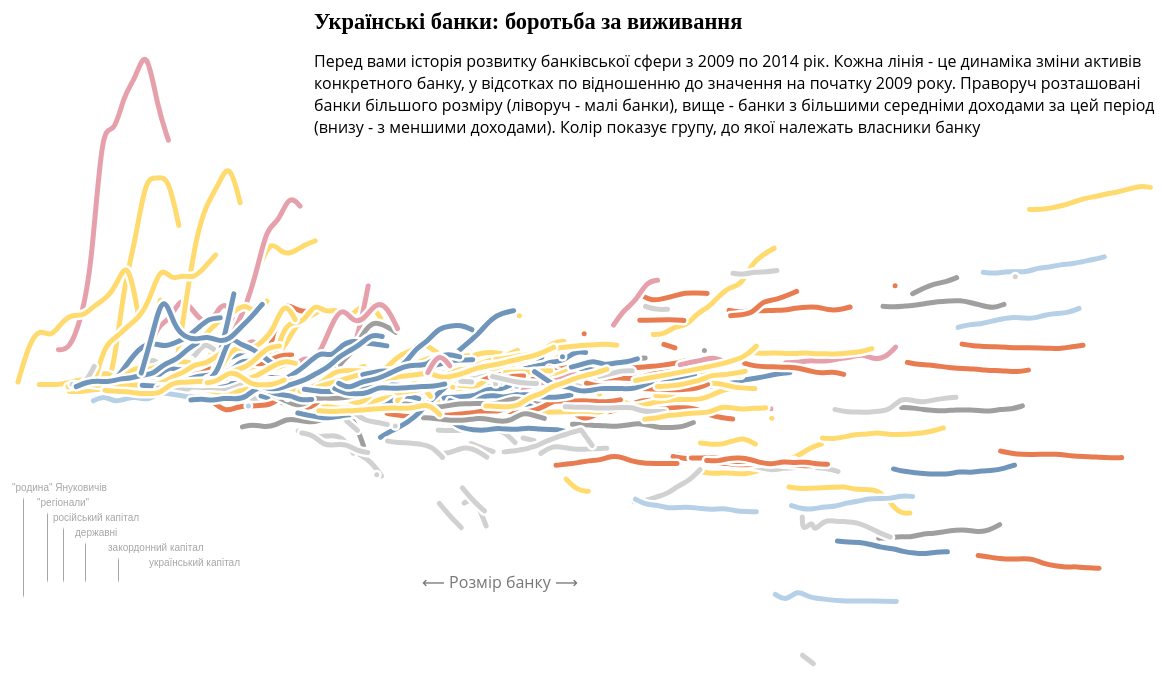
D3 v3 page, settled after 480 driven frames (8 s of simulated time); the page loaded 1 data file(s).






var months,
    monthFormat = d3.time.format("%Y-%m");

var dates = ["1012009", "1072009", "1012010", "1072010", "1012011", "1072011", "1012012", "1072012", 
             "1012013", "1072013", "1012014", "1072014"];
var nested_data;

var margin = {top: 20, right: 10, bottom: 160, left: 40},          // margins for whole picture
    width = 1200 - margin.left - margin.right,
    height = 800 - margin.top - margin.bottom,
    margin_group = {top: 5, right: 5, bottom: 10, left: 2},      // margins for small charts for each group of banks
    width_group = 150 - margin_group.left - margin_group.right,
    height_group = 200 - margin_group.top - margin_group.bottom;

var x = d3.scale.log()
    .range([0, width]);

var y = d3.scale.sqrt()
    .range([height, 0]);


var x_group = d3.scale.ordinal()
    .domain(dates)
    .rangeRoundBands([0, width_group], .1);

var y_group = d3.scale.sqrt()
    .domain([0,  25]) // this domain is trend for bank's actives, related to first year value. Minimum is 0, maximum - 3
                    // if grouth was bigger then 3 times we should truncate a chart and make a note about situation
    .range([height_group, 0]);


var line = d3.svg.line()
    .x(function(d) { return x_group(d.date); })
    .y(function(d) { return y_group(d.value); })
    .interpolate("basis"); 


var svg = d3.select("#chart").append("svg")
    .attr('class', 'bank-lines')
    .attr("width", width + margin.left + margin.right)
    .attr("height", height + margin.top + margin.bottom)
  .append("g")
    .attr("transform", "translate(" + margin.left + "," + margin.top + ")");

d3.select(".nodet")
    .on("mouseover", function(d){
	d3.selectAll("div.nodet").classed("unselectedt", true);
        var name = d3.select(this).attr("id");
        d3.select(this).classed("unselectedt", false);
        svg.selectAll("path").classed("unselected", true);
        svg.selectAll("." + name).selectAll("path").classed("unselected", false);
    });


d3.csv("vis_data2.csv", function(error, csv_data) {
    /* construct set from group_owner column in csv data and find unique values from set of string */
  //var uniq_groups = d3.set(csv_data.map(function(d){return d.group_owner;})).values(); 
  var actives = d3.extent(csv_data.map(function(d){return +d.actives;})); 
  var incomes = d3.extent(csv_data.map(function(d){return +d.income;})); 
  var uniq_groups = d3.set(csv_data.map(function(d){return d.groups;})).values();
  var ratings = csv_data.map(function(d){return +d.rating;});
  x.domain(actives); // amount of different groups to which banks belong
  y.domain(incomes); // y domain depends on rating's interval of values
 
  var treemap_data = {
 	"name": "market",
     	"children": [
      		{"name": "AgglomerativeCluster", "size": 3938},
     	]
  };
  treemap_data.children = d3.nest()
    .key(function(d) {return d["group.y"];}) // by group

    .rollup(function(leaves) {  // make summary for each group
       var share = leaves.reduce(function(memo, e) {
	  return memo + parseFloat(e.actives);
	},0.);
       return share;
     })
     .entries(csv_data)
  treemap_data.children.map(function(d){
        return {name: d.key, value: d.values}
      });
 
  treemap(treemap_data);

  /* change data from flat to ierarchic form
  // group 
  //   --> bank_name
  //     --> {date, val1, ...}  */
  parseDate = d3.time.format("%d%m%Y").parse;
  nested_data = d3.nest()

    //.key(function(d) {return d.group_owner;}) // by group
 //   .key(function(d) {return d.groups;}) // by group
    .key(function(d) {return d.name;})        // by bank's name

    .rollup(function(leaves) {  // make summary for each bank
      leaves.sort( function(a,b) { return parseDate('0'+a.date) - parseDate('0'+b.date); } ) // sort objects by date
      var base_val = leaves[0].actives; // base value for each bank - amount of actives in year first 
      var incomes = leaves.map(function(d){return +d.income;}); //reduce(function(memo, m){ return memo + m.income }, 0);
      var av_income = d3.sum(incomes) / incomes.length;
      //var actives = leaves.map(function(d){return +d.actives;}); //reduce(function(memo, m){ return memo + m.income }, 0);
      //var av_active = d3.sum(actives) / actives.length;
           return {
        // common info for bank
        "name": leaves[0].name, 
        "group_owner": leaves[0]["group.y"],
        "owner": leaves[0].owner,
        "rank": leaves[0].y,
        "status": leaves[0].status,
        "base_val": +base_val, 
        "av_income": av_income,
        "credits_all":leaves[leaves.length-1].credits_all,
        "deposits_all": leaves[leaves.length-1].deposits_all,
        "data": leaves.map(function(o){ return {date: o.date, value: +o.actives / (base_val) }; } ) } })
    
    .entries(csv_data);
    var groups = svg.selectAll('g')
    .data(nested_data)
    .enter().append("g") // chart arrangement: by_x - starting value of actives, by y - average income
      .attr("transform", function(d, i){  return "translate(" + x(d.values.base_val) + "," + y(d.values.av_income) + ")"; } )
      .attr("class", function(d){ return "groups " + d.values.group_owner;});
      
      groups
      .append("text")
      .attr("x", 4)
      .attr("y", height_group + 20)
      .attr("dy", ".35em")
      //.style("font-weight", "bold")
      .style("font-size", "8px")
      //.text(function(d){ return d.key})

     var lines =  groups  
    .selectAll("path")
      .data(function(d){   return [d.values]; })
    .enter()

     lines.append("path")
      //.attr("d", function(d) { if(d.values.group_owner == 6){return line(d.values.data.map(
	//	function(d){return {date:d.date, value: 1+d.value/10}}))}; return line(d.values.data); });	
      .attr("d", function(d) { return line(d.data) })
      .attr("class", "background_line")	

     lines.append("path")
      .attr("d", function(d) { return line(d.data) })
      .on("mouseover", function(d) {

                d3.select(this)
                  .classed("selected", true) ;
                var parent = this.parentNode;
                var grandparent = this.parentNode.parentNode;
                grandparent.appendChild(parent);
                simple_tooltip(d); 
       })
       .on("mouseout", function(d) {
         	//svg.selectAll("path").classed('unselected', false);
                d3.select(this)
                  .classed("selected", false) ;

            d3.selectAll('.tooltip').transition()        
                .duration(500)      
                .style("opacity", 0);   
   	})
});

function simple_tooltip(d){
    console.log(d);
    var last_point = d.data[d.data.length - 1];

    var x_left = x(d.base_val), x_right = x_left +  x_group(last_point.date);
    var y_bottom = y(d.av_income), y_top = y_bottom + y_group(last_point.value);

    var config1 = {
        activeBankName: d.name,
        target: "#scatterplot1",
            x_param: "credits_all",
            y_param: "deposits_all",
            x_title: "Credits",
            y_title: "Deposits",
            scat_title: "Deposits/Credits UAH"
    };
    var config2 = {
        activeBankName: d.name,
        target: "#scatterplot2",
        x_param: "av_income",
        y_param: "base_val",
        x_title: "Income",
        y_title: "Base",
        scat_title: "Actives"
    };
    scatterplot(nested_data, config1);
    scatterplot(nested_data, config2);
	var divTooltip = d3.select('#tt1');

	divTooltip.transition()
	//.delay(400)
	.duration(200)
	.style("opacity", 0.7)
    .style("left",  (x_right+53)  + "px"  )
    .style("top", ( y_top ) + "px");

	divTooltip.select('.tooltip-text')
        .html('<center><b>' + (d.name)  + "<br/>" +
		(last_point.value < 1 ? 'падіння: ' : 'зростання: ') +
		(last_point.value < 1 ? '': '+')  +  parseInt((last_point.value-1)*100)  +
			 "%</b></center>" )

/*  TODO: second tooltip */
	var divTooltip2 = d3.select('#tt2');
	divTooltip2.transition()
	.duration(200)
	.style("opacity", 0.7);
	divTooltip2.html('<center><b>'+(d.av_income > 0 ? 'дохід: ' : 'збитки: ') + Math.floor(d.av_income/1000)  + ' млн.' +
                          '</br>розмір: ' + Math.floor(d.base_val/1000) +  " млн." +
			 "</center>" ) ;


	var dims = divTooltip2.node().getBoundingClientRect();


	divTooltip2
	.style("left",  (x_left+50-dims.width)  + "px"  )
	.style("top", ( y_bottom + height_group+20 ) + "px");
}
  /*





.on("mouseover", function(d) {
       d3.select(this).classed('hover', true);
       this.parentNode.appendChild(this);
   })
   .on("mouseout", function(d) {
       d3.select(this).classed('hover', false);
   })

  svg.append("g")
      .attr("class", "axis axis--x")
      .attr("transform", "translate(0," + height + ")")
      .call(d3.svg.axis()
        .scale(x)
        .orient("bottom"));

  svg.append("g")
      .attr("class", "axis axis--y")
      .call(d3.svg.axis()
        .scale(y)
        .orient("left")
        .ticks(10, "%"))
    .append("text")
      .attr("x", 4)
      .attr("y", 7)
      .attr("dy", ".35em")
      .style("font-weight", "bold")
      .text("Unemployment Rate");
*/





// ── scatterplot.js
//EXAMPLE of config object
//var config1 = {
//    activeBankName: d.name,
//    target: "#scatterplot1",
//    x_param: "credits_all",
//    y_param: "deposits_all",
//    x_title: "Credits",
//    y_title: "Deposits",
//    scat_title: "Deposits/Credits UAH"
//};
function scatterplot (data, config) {
    var data = data.filter(function(d) {   //Filter emty values
        return parseInt(d.values[config.x_param]) > 0 & parseInt(d.values[config.y_param]) > 0;
        }),
        margin = {top: 5, right: 5, bottom: 35, left: 35},
        svgWidth = 300,
        svgHeight = 200,
        width = svgWidth - margin.left - margin.right,
        height = svgHeight - margin.top - margin.bottom,
        domain = {
            x: [d3.min(data, function (d) {
                return parseInt(d.values[config.x_param]);
            }), d3.max(data, function (d) {
                return parseInt(d.values[config.x_param]);
            })],
            y: [d3.min(data, function (d) {
                return parseInt(d.values[config.y_param]);
            }), d3.max(data, function (d) {
                return parseInt(d.values[config.y_param]);
            })]
        };

//Calculate SCALES
    var x = d3.scale.log()
        .domain(domain.x)
        .range([0, width])
        .clamp(true);

    var y = d3.scale.log()
        .domain(domain.y)
        .range([height, 0])
        .clamp(true);

//Prepare AXES functions
    var xAxis = d3.svg.axis()
        .scale(x)
        .orient("bottom")
        .ticks(10, ",.1s");
        //.tickFormat(1, "+%");

    var yAxis = d3.svg.axis()
        .scale(y)
        .orient("left")
        .ticks(10, ",.1s");

//START DRAWING
    //Add title
    d3.select(config.target)
        .html('') // clean html to avoid multiplication
        .append("p")
        .attr("class", "scatterplot-title" )
        .attr('width', svgWidth+"px")
        .text(config.scat_title);

    var root = d3.select(config.target)
        .append('svg')
        .attr('width', svgWidth)
        .attr('height', svgHeight)
        .append("g")
        .attr("transform", "translate(" + margin.left + "," + margin.top + ")");

//Draw Axes
    root.append("g")
        .attr("class", "x-ax axis")
        .attr("transform", "translate(0," + (svgHeight - margin.bottom - margin.top) + ")")
        .call(xAxis)
        .append("text")
        .attr("x", width)
        .attr("dy", "-10px")
        .style("text-anchor", "end")
        .text(config.x_title);

    root.append("g")
        .attr("class", "y-ax axis")
        .call(yAxis)
        .append("text")
        .attr("transform", "rotate(-90)")
        .attr("y", 0)
        .attr("dy", ".71em")
        .style("text-anchor", "end")
        .text(config.y_title);

//Draw Circles
    root.append("g")
        .attr("class", "circles");

    var circlegroup = d3.select(config.target).selectAll('.circles'),
        circles = circlegroup.selectAll('.item')
            .data(data)
            .enter();

        circles.append('circle')
            .attr('class', 'item')
            .attr("cx", function (d) { return x(parseInt(d.values[config.x_param])) || 0; })
            .attr("cy", function (d) { return y(parseInt(d.values[config.y_param])) || 0; })
            .attr("r", function (d) { return d.values.name == config.activeBankName ? 5 : 3 })
            .classed("active-bank", function (d) { return d.values.name == config.activeBankName })
            .style("fill", "red");

    root.selectAll("circle").sort(function(a){return a.values.name == config.activeBankName ? 1 : 0})

}

// ── treemap1.js
function select_group(d){
  svg.selectAll("path").classed("unselected", true);
  svg.selectAll("." + d.name).selectAll("path").classed("unselected", false);

  d3.selectAll(".nodet").classed("unselectedt", true);
  d3.select("div#" + d.name).classed("unselectedt", false);
}

function treemap(data){

  var margin = {top: 5, right: 5, bottom: 5, left: 5},
      width = 200 - margin.left - margin.right,
      height = 30 - margin.top - margin.bottom;
  
    var z = d3.scale.ordinal()
    .domain(["NA", "family", "regionals", "ukraine", "world", "russia", "state"])
    .range(["#bebebe", "#dc7889", "#32699e", "#ffcc32", "#de4406", "#777", "#98bcde"]
    //.range(["#777","#536d7a","#7da8af","#f9a962","#e24c4b","#414b54","#893b27"]  
	.map(function(c){ // add a lil bit transparency
		var tmp_color = d3.rgb(c);			
                return "rgba("+tmp_color.r+","+tmp_color.g+","+tmp_color.b+",0.9)";
	     }));
  
  var treemap = d3.layout.treemap()
      .size([width, height])
      .sticky(true)
      .mode("slice")
      //.value(function(d) { return d.size; });

  
  var div = d3.select("body").select("div#color_legend").append("div")
      .attr("class", "color-blocks")
      .style("position", "relative")
      .style("width", (width + margin.left + margin.right) + "px")
      .style("height", (height + margin.top + margin.bottom) + "px")
      .style("left", margin.left + "px")
      .style("top", margin.top + "px");

    var node = div.datum(data).selectAll(".node");
 // debugger;
  node.data(treemap.nodes)
      .enter().append("div")
        .attr("class", "node test")
        .call(position)
        .style("background", function(d) { return  z(d.name); })
        .on("mouseover", select_group)
        //.html(function(d) { return d.children ? null :  d.name; });
  
  
      node
          .data(treemap.nodes)
        .transition()
          .duration(1500)
          .call(position);
  
  function position() {
    this.style("left", function(d) { return d.x + "px"; })
        .style("top", function(d) { return d.y + "px"; })
        .style("width", function(d) { return Math.max(0, d.dx - 1) + "px"; })
        .style("height", function(d) { return Math.max(0, d.dy - 1) + "px"; });
  }
}  


### data: vis_data2.csv
index, name, actives, date, credits_all, deposits_all, income, owner, group.x, group.y, status, rating, groups, y
1, 3/4, 4734803, 1072012, 199820, 161444, 40519, Вадим? Іщенко (приписують вплив Юрія Кол…, 3, family, NA, 65, 6, 1
2, 3/4, 732275, 1012011, 26815, 9357, 221, Вадим Іщенко (приписують вплив ?Юрія Кол…, 4, family, NA, 65, 6, 1
3, 3/4, 4287553, 1012014, 340010, 1112022, 16336, Вадим Іщенко ?(приписують вплив Юрія Кол…, 3, family, NA, 65, 6, 1
4, 3/4, 75100, 1072009, 0, 0, 2, Вадим Іщенко (приписують вплив Юрія ?Кол…, 4, family, NA, 65, 6, 1
5, 3/4, 75017, 1012010, 0, 0, 6, Вадим Іщенко (приписують вплив Юрія ?Кол…, 4, family, NA, 65, 6, 1
6, 3/4, 3399401, 1012012, 248964, 127331, 192286, Вадим Іщенко (приписують? вплив Юрія Кол…, 3, family, NA, 65, 6, 1
7, 3/4, 5183363, 1012013, 344522, 347525, 4800, Вадим Іщенко (приписують ?вплив Юрія Кол…, 2, family, NA, 65, 6, 1
8, 3/4, 6447364, 1072013, 561500, 399247, 115106, Вадим Іщенко (приписують? вплив Юрія Кол…, 2, family, NA, 65, 6, 1
9, 3/4, 3931696, 1072011, 130120, 131408, 277988, Вадим Іщенко (приписують? вплив Юрія Кол…, 4, family, NA, 65, 6, 1
10, 3/4, 234426, 1072010, 3036, 5627, 20, Вадим Іщенко (приписують вплив ?Юрія Кол…, 4, family, NA, 65, 6, 1
11, 3/4, 3337121, 1072014, 385356, 659296, -4922, Вадим Іщенко (приписують? вплив Юрія Кол…, 3, family, NA, 65, 6, 1
12, CИГМАБАНК, 523976, 1012010, 436848, 322087, 2417, NA, 4, NA, NA, 189, 2, 218
13, CИГМАБАНК, 446879, 1012011, 284584, 181112, 869, NA, 4, NA, NA, 189, 2, 218
14, CИГМАБАНК, 359679, 1012009, 312766, 198620, 2838, NA, 4, NA, NA, 189, 2, 218
15, CИГМАБАНК, 463028, 1072009, 332050, 228998, 2762, NA, 4, NA, NA, 189, 2, 218
16, CИГМАБАНК, 581502, 1072010, 467638, 317100, 768, NA, 4, NA, NA, 189, 2, 218
17, CИГМАБАНК, 223198, 1072011, 255480, 46097, 78, NA, 4, NA, NA, 189, 2, 218
18, HАЦІОНАЛЬНІ ?ІНВЕСТИЦІЇ, 1320714, 1012009, 929534, 937384, 7479, Олександр Білошкап, ?Наталія Огородник, 4, ukraine, NA, 79, 3, 46
19, HАЦІОНАЛЬНІ ?ІНВЕСТИЦІЇ, 1431265, 1072009, 1100957, 1027073, 4619, Олександр Білошкап, ?Наталія Огородник, 4, ukraine, NA, 79, 3, 46
20, HАЦІОНАЛЬНІ ?ІНВЕСТИЦІЇ, 3783331, 1012014, 3221101, 3260643, 10169, Олександр ?Білошкап, Наталія Огородник, 3, ukraine, NA, 79, 3, 46
21, HАЦІОНАЛЬНІ ?ІНВЕСТИЦІЇ, 2644867, 1012013, 2307398, 2150313, 7629, Олександр Білошкап, ?Наталія Огородник, 4, ukraine, NA, 79, 3, 46
22, HАЦІОНАЛЬНІ ?ІНВЕСТИЦІЇ, 1918515, 1072010, 1421990, 1317882, 2055, Олександр Білошкап, ?Наталія Огородник, 3, ukraine, NA, 79, 3, 46
23, HАЦІОНАЛЬНІ ?ІНВЕСТИЦІЇ, 2180721, 1072011, 1547469, 1570995, 3541, Олександр Білошкап, ?Наталія Огородник, 4, ukraine, NA, 79, 3, 46
24, HАЦІОНАЛЬНІ ?ІНВЕСТИЦІЇ, 1774852, 1012010, 1169425, 1220562, 1451, Олександр Білошкап, ?Наталія Огородник, 3, ukraine, NA, 79, 3, 46
25, HАЦІОНАЛЬНІ ?ІНВЕСТИЦІЇ, 2065345, 1012011, 1415312, 1426177, 5245, Олександр Білошкап, ?Наталія Огородник, 4, ukraine, NA, 79, 3, 46
26, HАЦІОНАЛЬНІ ?ІНВЕСТИЦІЇ, 4169029, 1072014, 3534184, 3300420, 1063, Олександр Білошкап, ?Наталія Огородник, 3, ukraine, NA, 79, 3, 46
27, HАЦІОНАЛЬНІ ?ІНВЕСТИЦІЇ, 2361682, 1012012, 2088148, 1834457, 4047, Олександр Білошкап, ?Наталія Огородник, 4, ukraine, NA, 79, 3, 46
28, HАЦІОНАЛЬНІ ?ІНВЕСТИЦІЇ, 2809618, 1072013, 2329428, 2256567, 3767, Олександр Білошкап, ?Наталія Огородник, 4, ukraine, NA, 79, 3, 46
29, HАЦІОНАЛЬНІ ?ІНВЕСТИЦІЇ, 2267704, 1072012, 1944977, 1878384, 2834, Олександр Білошкап, ?Наталія Огородник, 4, ukraine, NA, 79, 3, 46
30, IHГ УКРАЇНА, 9393337, 1072011, 6366001, 3180628, 166582, ING Group ?(Нідерланди), 2, world, NA, 25, 2, 142
31, IHГ УКРАЇНА, 11270952, 1072012, 8632614, 3880011, 287254, ING Group ?(Нідерланди), 2, world, NA, 25, 2, 142
32, IHГ УКРАЇНА, 9665451, 1012014, 6571189, 3798440, 76122, ING ?Group (Нідерланди), 2, world, NA, 25, 2, 142
33, IHГ УКРАЇНА, 9691199, 1072013, 7510498, 4492930, 103568, ING Group ?(Нідерланди), 2, world, NA, 25, 2, 142
34, IHГ УКРАЇНА, 9632938, 1012011, 6550139, 2393115, 267800, ING Group ?(Нідерланди), 2, world, NA, 25, 2, 142
35, IHГ УКРАЇНА, 9070113, 1072010, 6572290, 2429169, 181372, ING Group ?(Нідерланди), 2, world, NA, 25, 2, 142
36, IHГ УКРАЇНА, 9505850, 1012009, 7049712, 1977108, 226800, ING Group ?(Нідерланди), 2, world, NA, 25, 2, 142
37, IHГ УКРАЇНА, 11309357, 1072014, 9246672, 2087430, 358669, ING Group ?(Нідерланди), 2, world, NA, 25, 2, 142
38, IHГ УКРАЇНА, 11526360, 1012013, 8684052, 4515805, 552362, ING Group ?(Нідерланди), 2, world, NA, 25, 2, 142
39, IHГ УКРАЇНА, 9699979, 1012010, 6976106, 1988604, 144246, ING Group ?(Нідерланди), 2, world, NA, 25, 2, 142
40, IHГ УКРАЇНА, 10771234, 1012012, 7874101, 2244893, 172603, ING Group ?(Нідерланди), 2, world, NA, 25, 2, 142
41, IHГ УКРАЇНА, 8259182, 1072009, 6228365, 2076137, 92686, ING Group ?(Нідерланди), 2, world, NA, 25, 2, 142
42, IМЕКСБАНК, 6278572, 1012011, 5454688, 2222534, 27522, Леонід ?Клімов, 2, regionals, NA, 31, 2, 92
43, IМЕКСБАНК, 6200752, 1012009, 3615912, 3455302, 62277, Леонід ?Клімов, 2, regionals, NA, 31, 2, 92
44, IМЕКСБАНК, 11027606, 1012014, 9314808, 6348817, 20354, Леонід ?Клімов, 2, regionals, NA, 31, 2, 92
45, IМЕКСБАНК, 9099475, 1012013, 7967211, 4753625, 3294, Леонід ?Клімов, 2, regionals, NA, 31, 2, 92
46, IМЕКСБАНК, 8662540, 1072012, 6646956, 3308627, 1345, Леонід ?Клімов, 2, regionals, NA, 31, 2, 92
47, IМЕКСБАНК, 11539288, 1072014, 9947671, 6586479, 10187, Леонід ?Клімов, 2, regionals, NA, 31, 2, 92
48, IМЕКСБАНК, 10024058, 1072013, 8574565, 5345833, 6401, Леонід ?Клімов, 2, regionals, NA, 31, 2, 92
49, IМЕКСБАНК, 4928441, 1072009, 3549120, 2207028, -30164, Леонід ?Клімов, 2, regionals, NA, 31, 2, 92
50, IМЕКСБАНК, 5662680, 1012010, 3902054, 1681267, -115794, Леонід ?Клімов, 2, regionals, NA, 31, 2, 92
51, IМЕКСБАНК, 7303895, 1012012, 6805329, 2849084, 16464, Леонід ?Клімов, 2, regionals, NA, 31, 2, 92
52, IМЕКСБАНК, 6654438, 1072011, 6210290, 2461435, 9117, Леонід ?Клімов, 2, regionals, NA, 31, 2, 92
53, IМЕКСБАНК, 6028430, 1072010, 5063106, 1803031, 2529, Леонід ?Клімов, 2, regionals, NA, 31, 2, 92
54, IНВЕСТБАНК, 472805, 1012013, 274754, 268668, 6108, Олександр ?Незвінський, 4, ukraine, NA, 191, 2, 78
… [head cut at 6 KiB]